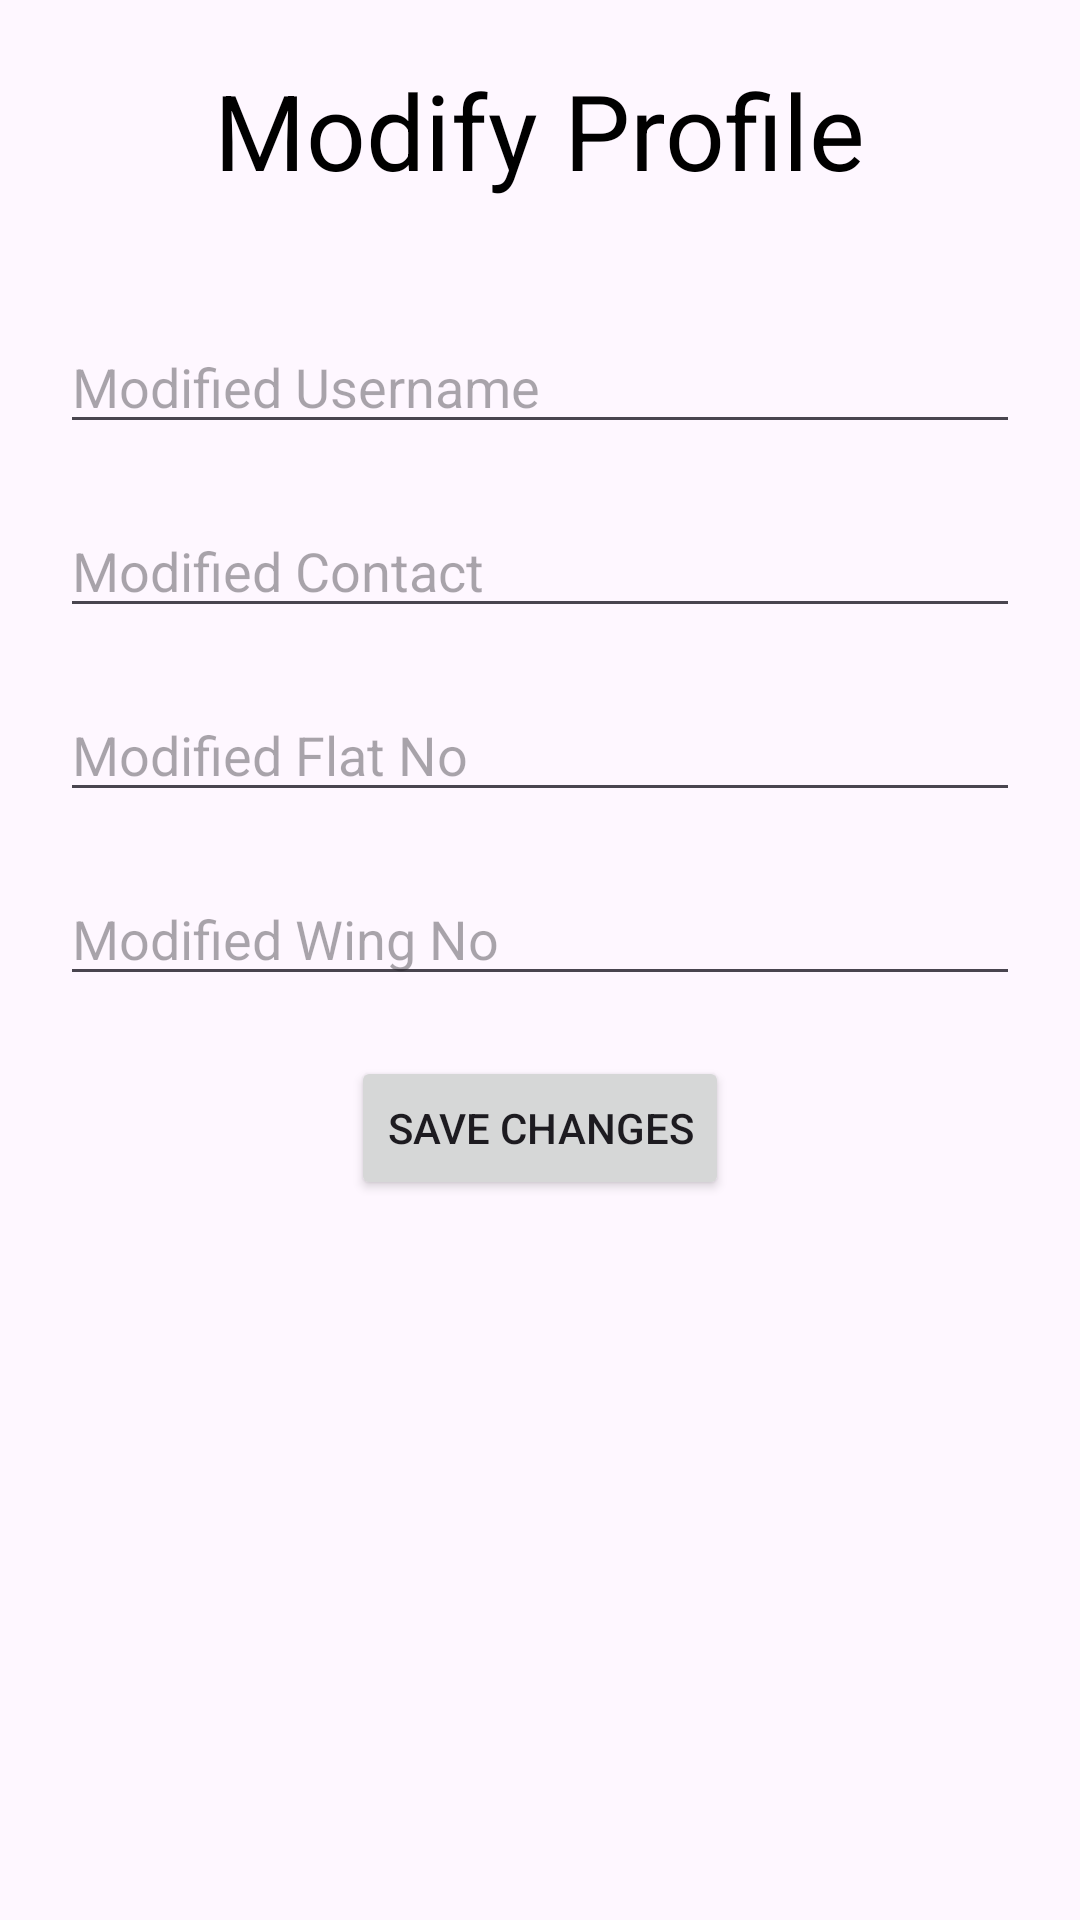

The Android layout XML behind this screen, and the referenced resources:
<!-- AndroidManifest.xml: application theme Theme.MySociety -->
<!-- res/layout/activity_modify_profile.xml -->
<?xml version="1.0" encoding="utf-8"?>
<RelativeLayout xmlns:android="http://schemas.android.com/apk/res/android"
    xmlns:tools="http://schemas.android.com/tools"
    android:layout_width="match_parent"
    android:layout_height="match_parent"
    tools:context=".ModifyProfileActivity">

    <TextView
        android:id="@+id/text_modify_profile"
        android:layout_width="wrap_content"
        android:layout_height="wrap_content"
        android:text="Modify Profile"
        android:textSize="35dp"
        android:textColor="@android:color/black"
        android:layout_centerHorizontal="true"
        android:layout_marginTop="20dp" />

    <EditText
        android:id="@+id/edModifiedUsername"
        android:layout_width="match_parent"
        android:layout_height="wrap_content"
        android:hint="Modified Username"
        android:layout_below="@+id/text_modify_profile"
        android:layout_marginLeft="20dp"
        android:layout_marginRight="20dp"
        android:layout_marginTop="40dp" />

    <EditText
        android:id="@+id/edModifiedContact"
        android:layout_width="match_parent"
        android:layout_height="wrap_content"
        android:hint="Modified Contact"
        android:layout_below="@+id/edModifiedUsername"
        android:layout_marginLeft="20dp"
        android:layout_marginRight="20dp"
        android:layout_marginTop="20dp" />

    <EditText
        android:id="@+id/edModifiedFlat"
        android:layout_width="match_parent"
        android:layout_height="wrap_content"
        android:hint="Modified Flat No"
        android:layout_below="@+id/edModifiedContact"
        android:layout_marginLeft="20dp"
        android:layout_marginRight="20dp"
        android:layout_marginTop="20dp" />

    <EditText
        android:id="@+id/edModifiedWing"
        android:layout_width="match_parent"
        android:layout_height="wrap_content"
        android:hint="Modified Wing No"
        android:layout_below="@+id/edModifiedFlat"
        android:layout_marginLeft="20dp"
        android:layout_marginRight="20dp"
        android:layout_marginTop="20dp" />

    <Button
        android:id="@+id/btnSaveChanges"
        android:layout_width="wrap_content"
        android:layout_height="wrap_content"
        android:text="Save Changes"
        android:layout_below="@+id/edModifiedWing"
        android:layout_centerHorizontal="true"
        android:layout_marginTop="20dp" />

</RelativeLayout>
<!-- resources referenced by this layout -->
<resources>
  <style name="Theme.MySociety" parent="Base.Theme.MySociety" />
  <style name="Base.Theme.MySociety" parent="Theme.Material3.DayNight.NoActionBar">
          
          
      </style>
</resources>
